Dataset: combined_data (GitHub, CalvinTChi/CS280_Project). Classes: cancer, not cancer.

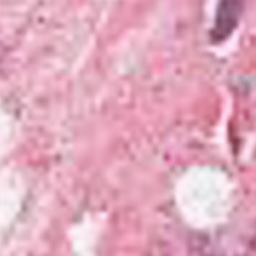
Label: cancer

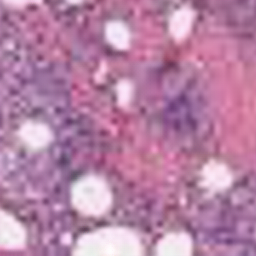
Label: cancer

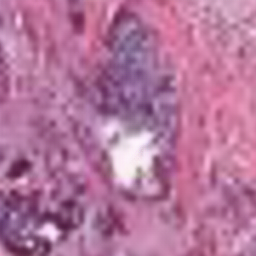
Label: not cancer

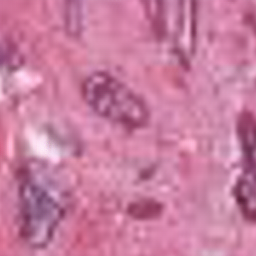
Label: cancer

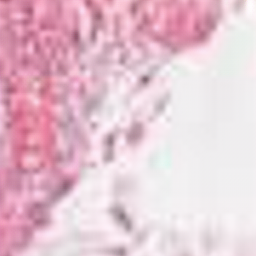
Label: not cancer

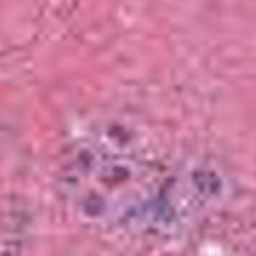
Label: not cancer
